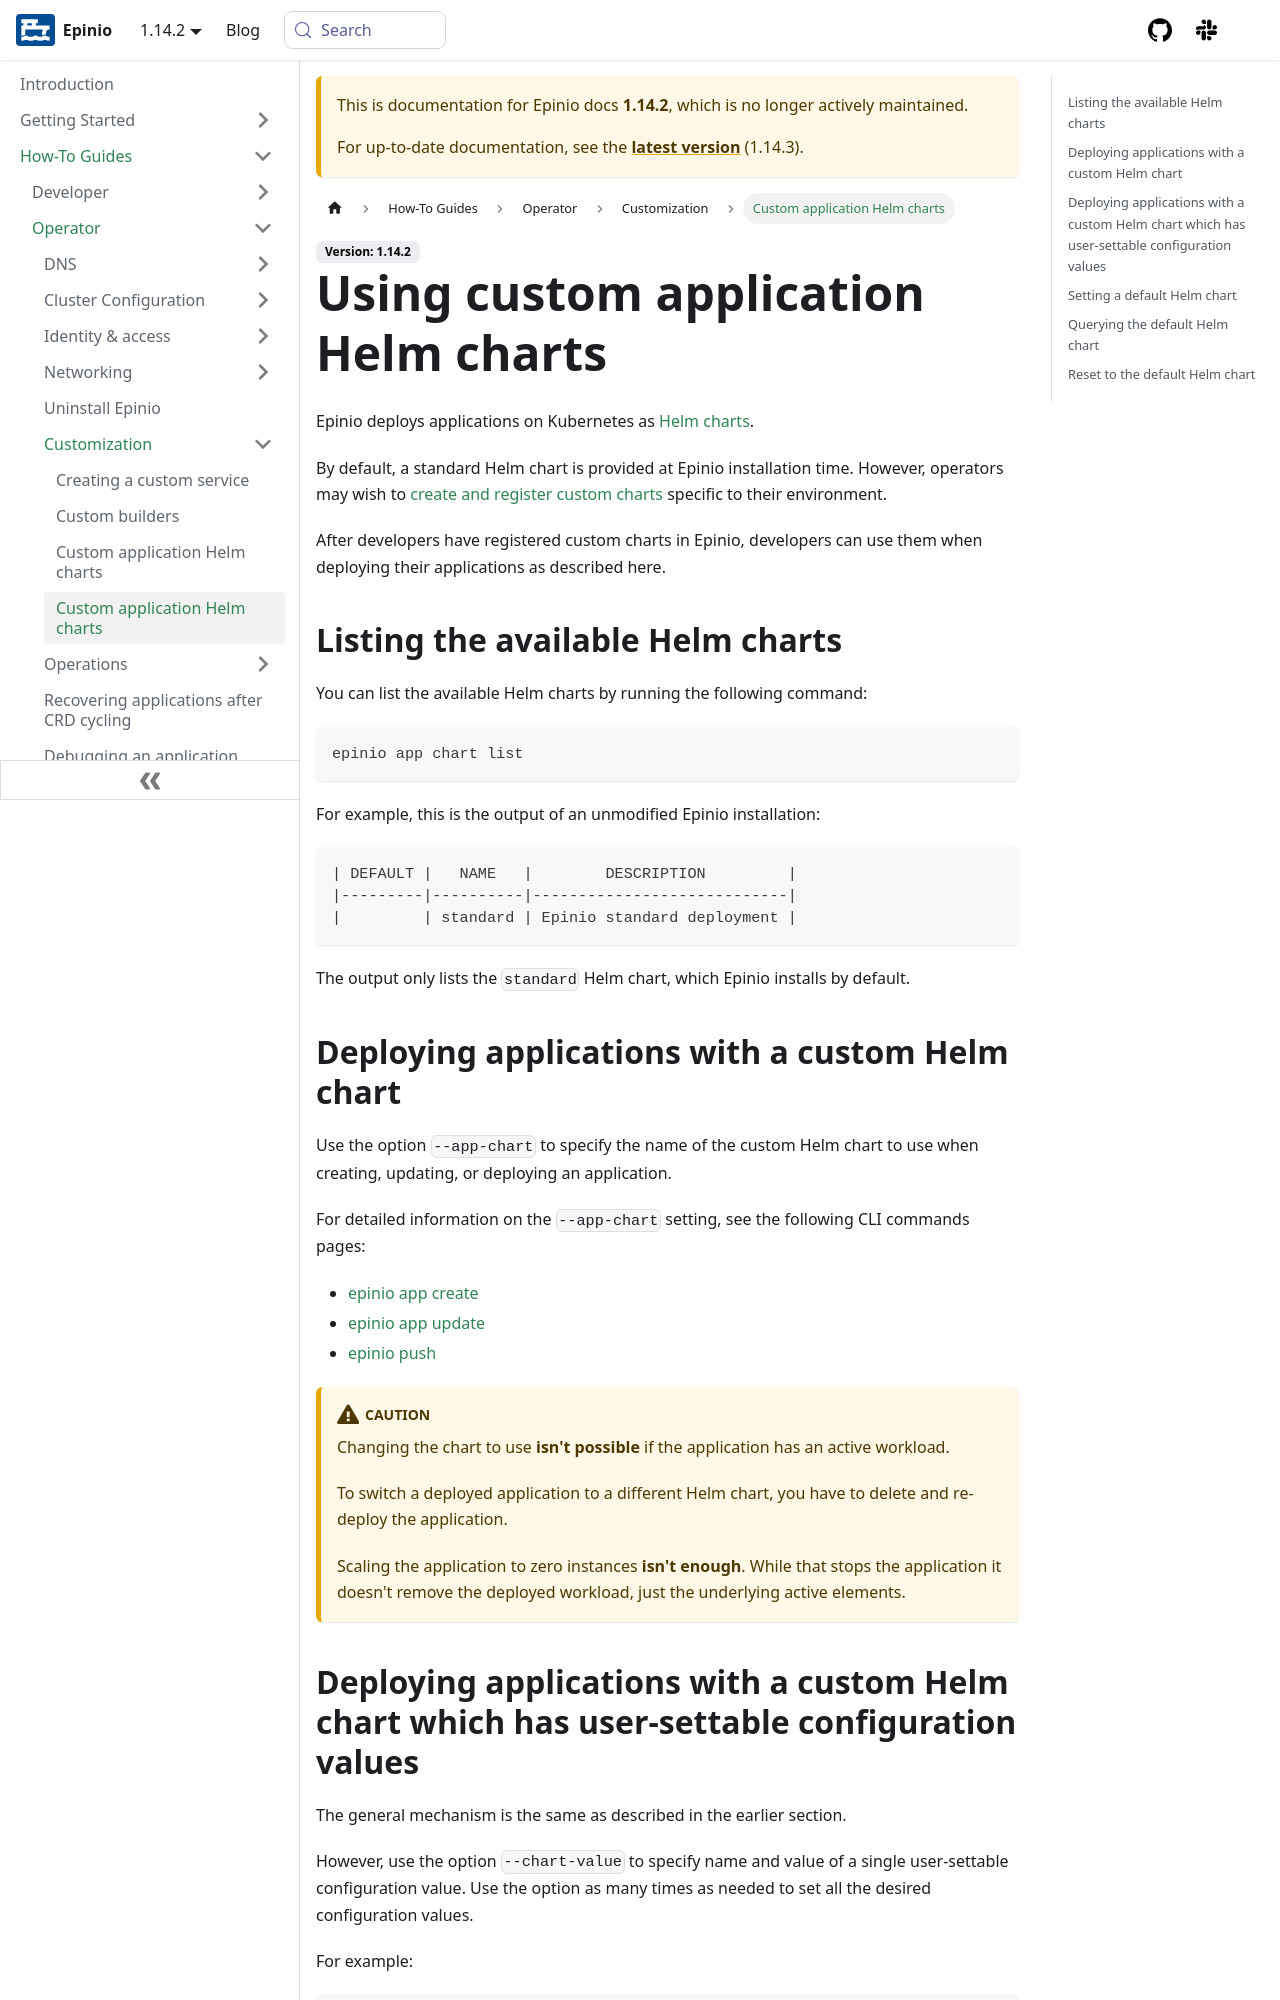

repository: epinio/docs · page: 1.14.2/how-to/operator/customization/using_custom_appcharts.html · generator: docusaurus

---
sidebar_label:  Custom application Helm charts
sidebar_position: 16
title: Using custom application Helm charts
description: How to use custom application Helm charts.
keywords: [epinio, kubernetes, custom application helm chart]
doc-type: [how-to]
doc-topic: [epinio, how-to, other, custom-app-chart]
doc-persona: [epinio-developer, epinio-operator]
---

Epinio deploys applications on Kubernetes as [Helm charts](https://helm.sh/).

By default, a standard Helm chart is provided at Epinio installation time.
However, operators may wish to
[create and register custom charts](./create_custom_appcharts.md)
specific to their environment.

After developers have registered custom charts in Epinio,
developers can use them when deploying their applications as described here.

## Listing the available Helm charts

You can list the available Helm charts by running the following command:

```console
epinio app chart list
```

For example, this is the output of an unmodified Epinio installation:

```console
| DEFAULT |   NAME   |        DESCRIPTION         |
|---------|----------|----------------------------|
|         | standard | Epinio standard deployment |
```

The output only lists the `standard` Helm chart,
which Epinio installs by default.

## Deploying applications with a custom Helm chart

Use the option `--app-chart` to specify the name of the custom Helm chart
to use when creating, updating, or deploying an application.

For detailed information on the `--app-chart` setting, see the following CLI commands pages:

- [epinio app create](../../../reference/cli/app/epinio_app_create.md)
- [epinio app update](../../../reference/cli/app/epinio_app_update.md)
- [epinio push](../../../reference/cli/epinio_push.md)

:::caution

Changing the chart to use **isn't possible** if the application has an active workload.

To switch a deployed application to a different Helm chart,
you have to delete and re-deploy the application.

Scaling the application to zero instances **isn't enough**.
While that stops the application it doesn't remove the deployed workload,
just the underlying active elements.

:::
